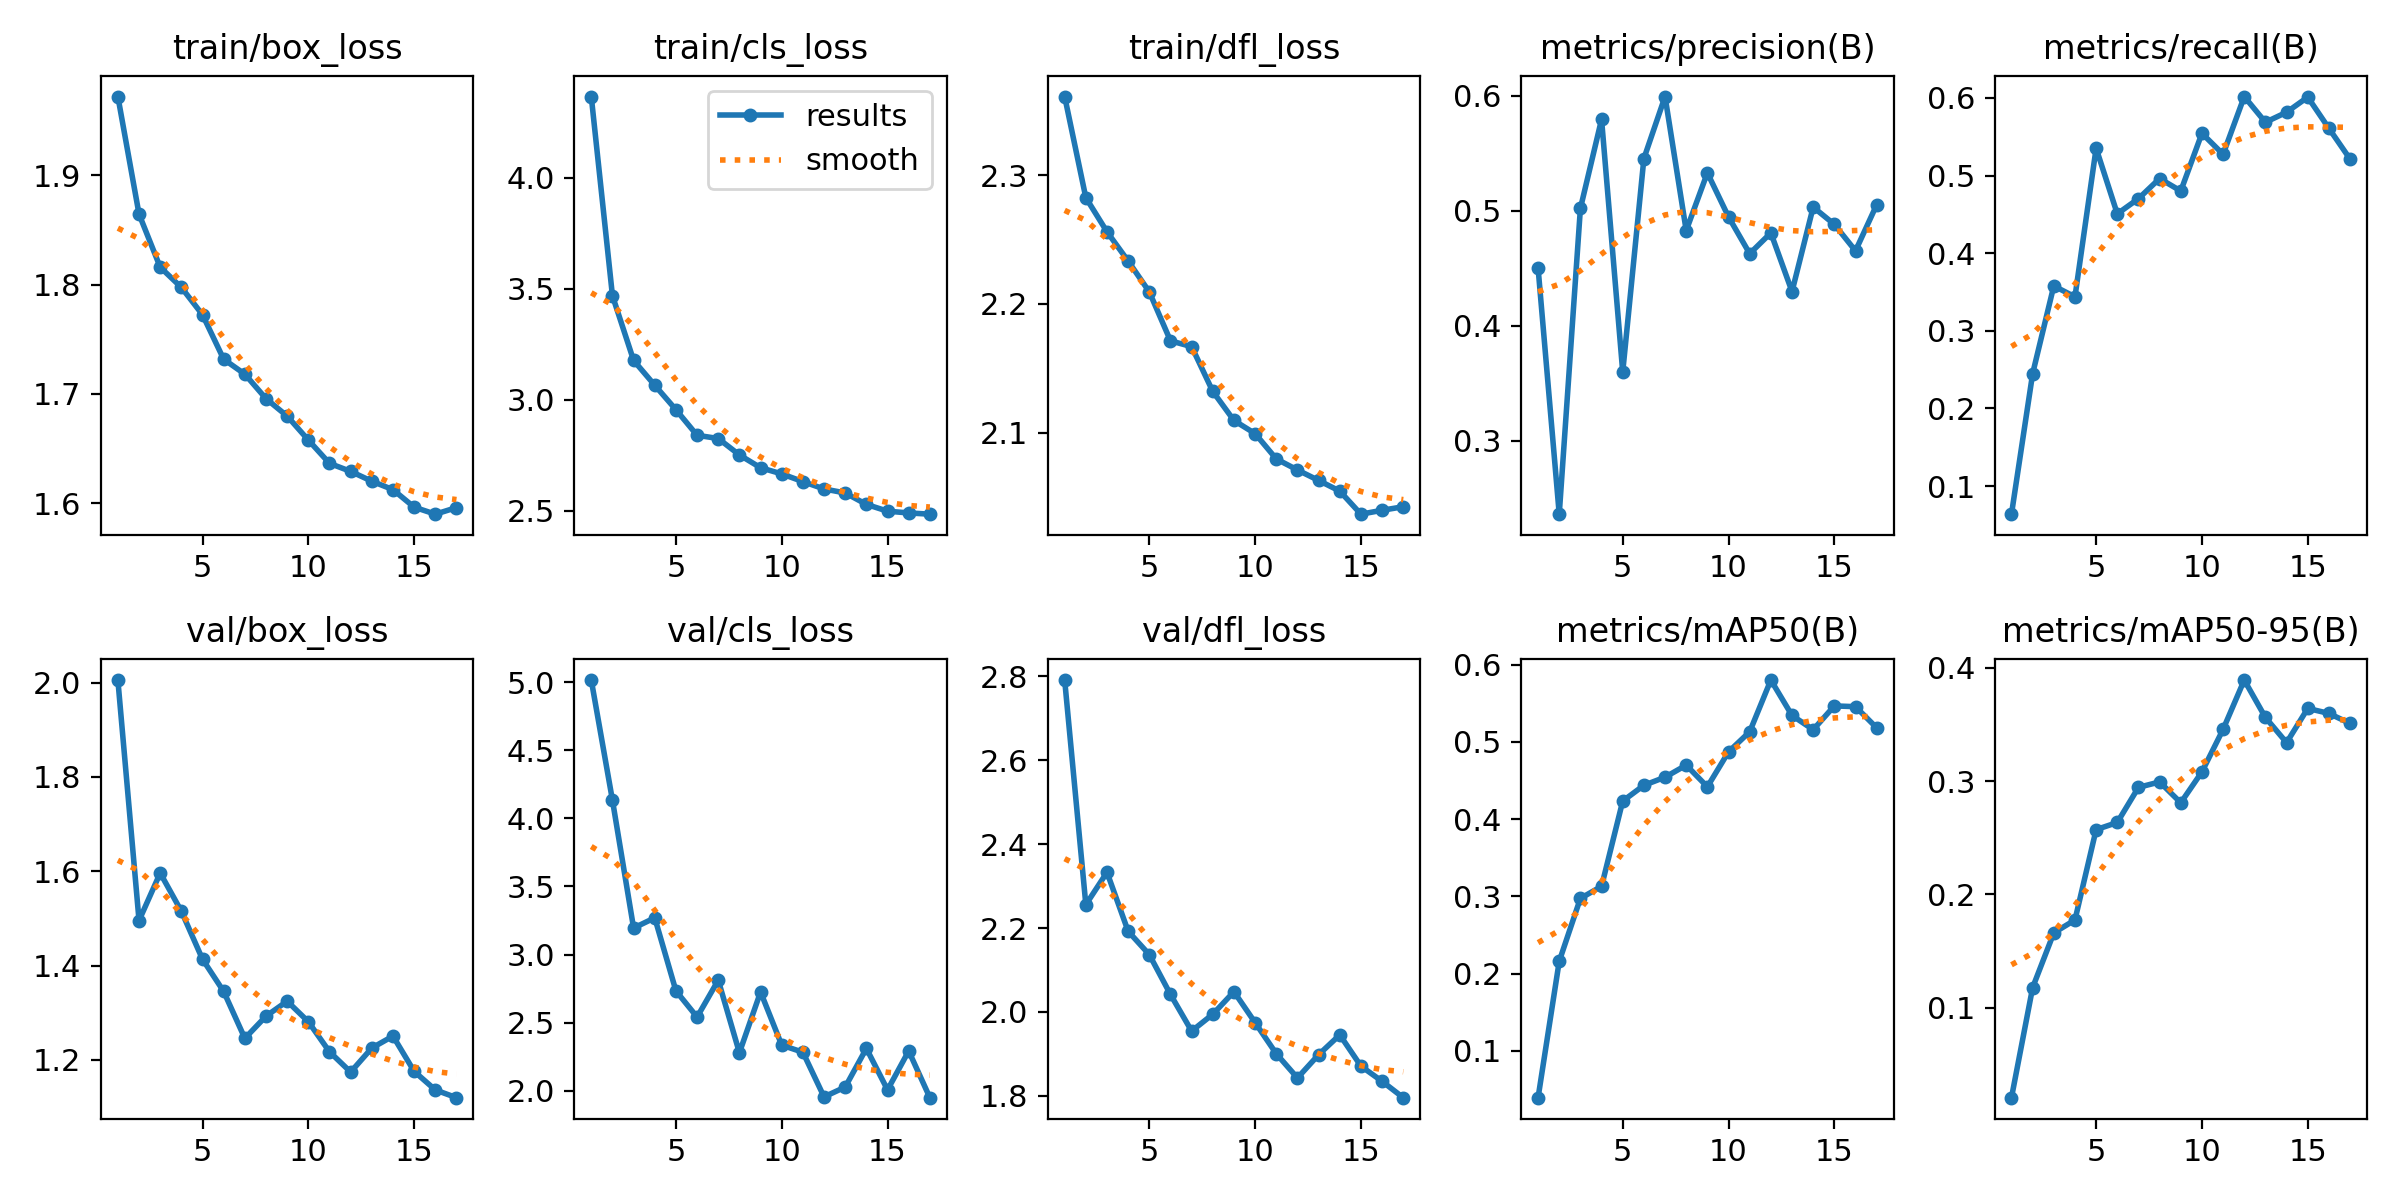

The table this chart was drawn from, first rows:
epoch, time, train/box_loss, train/cls_loss, train/dfl_loss, metrics/precision(B), metrics/recall(B), metrics/mAP50(B), metrics/mAP50-95(B), val/box_loss, val/cls_loss, val/dfl_loss, lr/pg0, lr/pg1, lr/pg2
1, 28.18, 1.972, 4.364, 2.361, 0.4503, 0.06374, 0.03942, 0.02076, 2.005, 5.015, 2.792, 0.06728, 0.0003305, 0.0003305
2, 51.92, 1.864, 3.469, 2.282, 0.2359, 0.2447, 0.216, 0.1178, 1.495, 4.134, 2.256, 0.03427, 0.0006551, 0.0006551
3, 74.82, 1.816, 3.177, 2.256, 0.502, 0.3578, 0.2974, 0.1661, 1.596, 3.195, 2.333, 0.001251, 0.0009709, 0.0009709
4, 97.92, 1.797, 3.066, 2.233, 0.5796, 0.3437, 0.313, 0.1775, 1.515, 3.27, 2.192, 0.0009604, 0.0009604, 0.0009604
5, 120.9, 1.772, 2.956, 2.209, 0.3597, 0.5351, 0.4234, 0.2571, 1.413, 2.734, 2.137, 0.0009472, 0.0009472, 0.0009472
6, 143.9, 1.732, 2.84, 2.171, 0.5454, 0.4507, 0.4438, 0.2634, 1.345, 2.541, 2.042, 0.000934, 0.000934, 0.000934
7, 167, 1.718, 2.826, 2.167, 0.5994, 0.4702, 0.4542, 0.2944, 1.246, 2.812, 1.954, 0.0009208, 0.0009208, 0.0009208
8, 189.9, 1.696, 2.752, 2.132, 0.4828, 0.4961, 0.4699, 0.2992, 1.293, 2.28, 1.995, 0.0009076, 0.0009076, 0.0009076
9, 213, 1.68, 2.695, 2.11, 0.533, 0.48, 0.4418, 0.2808, 1.325, 2.726, 2.048, 0.0008944, 0.0008944, 0.0008944
10, 236, 1.658, 2.667, 2.099, 0.4947, 0.5544, 0.4871, 0.308, 1.281, 2.335, 1.974, 0.0008812, 0.0008812, 0.0008812
11, 259, 1.637, 2.632, 2.08, 0.4627, 0.5274, 0.5131, 0.3455, 1.217, 2.283, 1.9, 0.000868, 0.000868, 0.000868
12, 281.9, 1.629, 2.599, 2.071, 0.4808, 0.6018, 0.58, 0.389, 1.174, 1.955, 1.843, 0.0008548, 0.0008548, 0.0008548
13, 305, 1.62, 2.581, 2.063, 0.4297, 0.5686, 0.5342, 0.356, 1.225, 2.027, 1.898, 0.0008416, 0.0008416, 0.0008416
14, 328, 1.612, 2.53, 2.055, 0.5032, 0.5815, 0.5157, 0.3338, 1.251, 2.311, 1.945, 0.0008284, 0.0008284, 0.0008284
15, 351.1, 1.596, 2.499, 2.037, 0.4882, 0.601, 0.5465, 0.364, 1.176, 2.007, 1.871, 0.0008152, 0.0008152, 0.0008152
16, 374, 1.59, 2.491, 2.04, 0.4651, 0.5608, 0.5455, 0.3596, 1.136, 2.293, 1.835, 0.000802, 0.000802, 0.000802
17, 396.6, 1.596, 2.486, 2.043, 0.5052, 0.5212, 0.5182, 0.3507, 1.12, 1.95, 1.796, 0.0007888, 0.0007888, 0.0007888
